Run: headless pygame with SDL's dummy video driver; simulated clock (each Clock.tick advances the game by its frame time, no real sleeping); random seed 0; keys injected as events and as key.get_pressed() state; mouse plan: one left click at the window centre at the start of phase 2, then a move to the lower-right quarter at the start of phase 3.
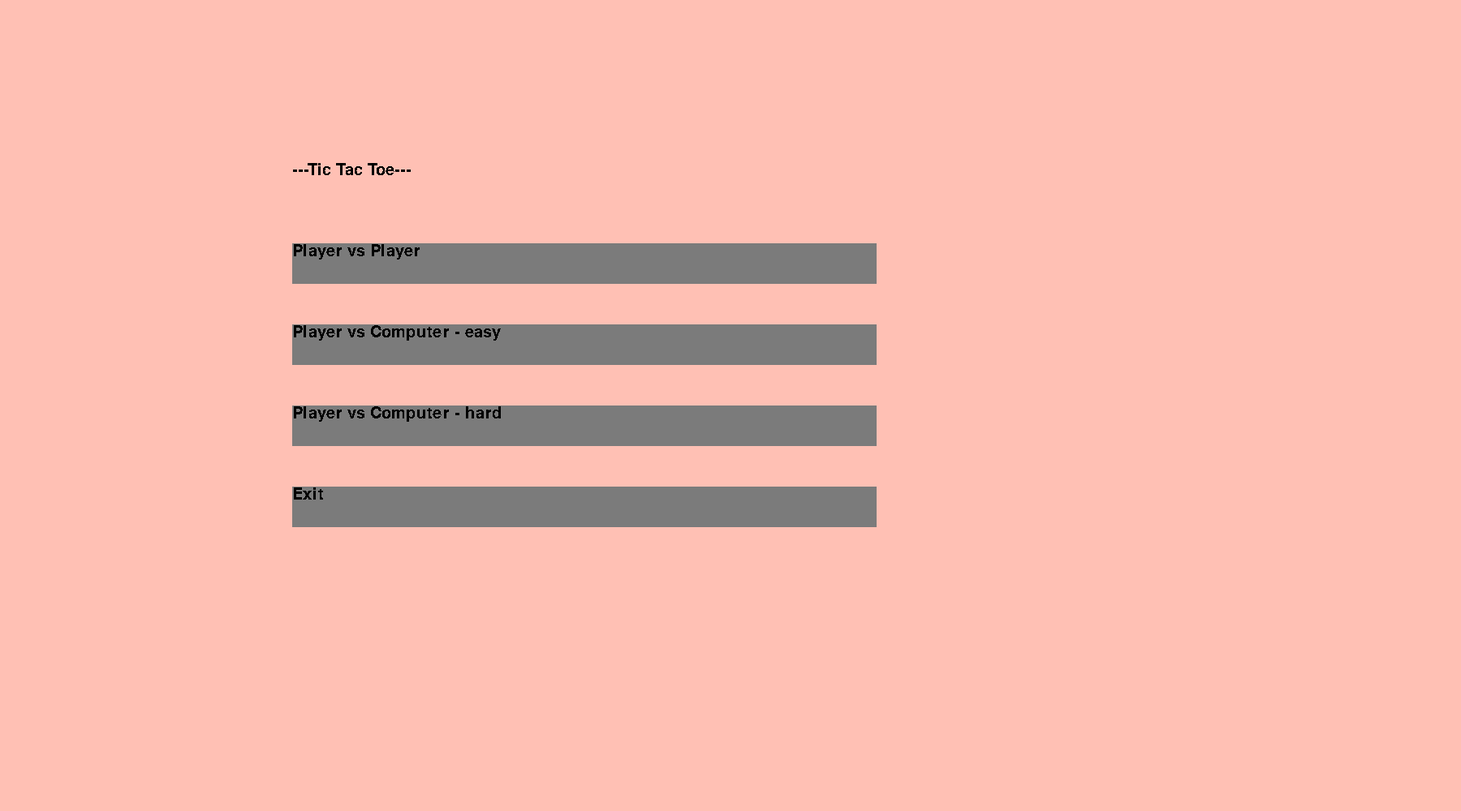
Frame 1 of 4 · flips 1–60 · no input
Frame 2 of 4 · flips 61–180 · clicked the window centre · tapped SPACE, RETURN · held RIGHT (→), D · screen unchanged from frame 1, image omitted
Frame 3 of 4 · flips 181–300 · moved the mouse to the lower-right quarter · held DOWN (↓), S · screen unchanged from frame 2, image omitted
Frame 4 of 4 · flips 301–420 · held LEFT (←), A, UP (↑), W · screen unchanged from frame 3, image omitted

The pygame program that drew these frames:

import pygame
from pygame import *
import random

def draw_menu(h, w, surface, background):
    test = 123, 123, 123
    surface.fill(background)
    surface.blit(font.render("---Tic Tac Toe---", False, (0, 0, 0)), (w * 0.2, h * 0.2))

    pygame.draw.rect(surface, test, (w * 0.2, h * 0.3, w * 0.4, h * 0.05))
    surface.blit(font.render("Player vs Player", False, (0, 0, 0)), (w * 0.2, h * 0.3))

    pygame.draw.rect(surface, test, (w * 0.2, h * 0.4, w * 0.4, h * 0.05))
    surface.blit(font.render("Player vs Computer - easy", False, (0, 0, 0)), (w * 0.2, h * 0.4))

    pygame.draw.rect(surface, test, (w * 0.2, h * 0.5, w * 0.4, h * 0.05))
    surface.blit(font.render("Player vs Computer - hard", False, (0, 0, 0)), (w * 0.2, h * 0.5))

    pygame.draw.rect(surface, test, (w * 0.2, h * 0.6, w * 0.4, h * 0.05))
    surface.blit(font.render("Exit", False, (0, 0, 0)), (w * 0.2, h * 0.6))
    pygame.display.flip()

def op_menu(h, w, poz):
    if w * 0.200 <= poz[0] < w * 0.600 and h * 0.300 <= poz[1] < h * 0.350:
        return 0
    if w * 0.200 <= poz[0] < w * 0.600 and h * 0.400 <= poz[1] < h * 0.450:
        return 1
    if w * 0.200 <= poz[0] < w * 0.600 and h * 0.500 <= poz[1] < h * 0.550:
        return 2
    if w * 0.200 <= poz[0] < w * 0.600 and h * 0.600 <= poz[1] < h * 0.650:
        return 3


def map(h, surface, color, background):
    surface.fill(background)
    pygame.draw.line(surface, color, (h * 0.100, h * 0.366), (h * 0.900, h * 0.366), 5)
    pygame.draw.line(surface, color, (h * 0.100, h * 0.633), (h * 0.900, h * 0.633), 5)
    pygame.draw.line(surface, color, (h * 0.366, h * 0.100), (h * 0.366, h * 0.900), 5)
    pygame.draw.line(surface, color, (h * 0.633, h * 0.100), (h * 0.633, h * 0.900), 5)
    pygame.display.flip()


def check(h, poz):
    if h * 0.100 <= poz[0] < h * 0.366 and h * 0.100 <= poz[1] < h * 0.366:
        return 0
    elif h * 0.100 <= poz[0] < h * 0.366 <= poz[1] < h * 0.633:
        return 1
    elif h * 0.100 <= poz[0] < h * 0.366 and h * 0.633 <= poz[1] < h * 0.900:
        return 2

    elif h * 0.633 > poz[0] >= h * 0.366 > poz[1] >= h * 0.100:
        return 3
    elif h * 0.366 <= poz[0] < h * 0.633 and h * 0.366 <= poz[1] < h * 0.633:
        return 4
    elif h * 0.366 <= poz[0] < h * 0.633 <= poz[1] < h * 0.900:
        return 5

    elif h * 0.633 <= poz[0] < h * 0.900 and h * 0.100 <= poz[1] < h * 0.366:
        return 6
    elif h * 0.900 > poz[0] >= h * 0.633 > poz[1] >= h * 0.366:
        return 7
    elif h * 0.633 <= poz[0] < h * 0.900 and h * 0.633 <= poz[1] < h * 0.900:
        return 8


def draw_object(h, surface, color, turn, num_field):
    if num_field == 0:
        if turn == 1:
            pygame.draw.circle(surface, color, (h * 0.233, h * 0.233), h * 0.100, 3)
        elif turn == -1:
            pygame.draw.line(surface, color, (h * 0.165, h * 0.165), (h * 0.300, h * 0.300), 3)
            pygame.draw.line(surface, color, (h * 0.300, h * 0.165), (h * 0.165, h * 0.300), 3)
        return 0
    elif num_field == 1:
        if turn == 1:
            pygame.draw.circle(surface, color, (h * 0.233, h * 0.499), h * 0.100, 3)
        elif turn == -1:
            pygame.draw.line(surface, color, (h * 0.165, h * 0.431), (h * 0.300, h * 0.568), 3)
            pygame.draw.line(surface, color, (h * 0.300, h * 0.431), (h * 0.165, h * 0.568), 3)
    elif num_field == 2:
        if turn == 1:
            pygame.draw.circle(surface, color, (h * 0.233, h * 0.766), h * 0.100, 3)
        elif turn == -1:
            pygame.draw.line(surface, color, (h * 0.165, h * 0.698), (h * 0.300, h * 0.835), 3)
            pygame.draw.line(surface, color, (h * 0.300, h * 0.698), (h * 0.165, h * 0.835), 3)

    elif num_field == 3:
        if turn == 1:
            pygame.draw.circle(surface, color, (h * 0.499, h * 0.233), h * 0.100, 3)
        elif turn == -1:
            pygame.draw.line(surface, color, (h * 0.430, h * 0.165), (h * 0.568, h * 0.300), 3)
            pygame.draw.line(surface, color, (h * 0.568, h * 0.165), (h * 0.430, h * 0.300), 3)
    elif num_field == 4:
        if turn == 1:
            pygame.draw.circle(surface, color, (h * 0.499, h * 0.499), h * 0.100, 3)
        elif turn == -1:
            pygame.draw.line(surface, color, (h * 0.430, h * 0.430), (h * 0.568, h * 0.568), 3)
            pygame.draw.line(surface, color, (h * 0.568, h * 0.434), (h * 0.434, h * 0.568), 3)
    elif num_field == 5:
        if turn == 1:
            pygame.draw.circle(surface, color, (h * 0.499, h * 0.766), h * 0.100, 3)
        elif turn == -1:
            pygame.draw.line(surface, color, (h * 0.430, h * 0.698), (h * 0.568, h * 0.835), 3)
            pygame.draw.line(surface, color, (h * 0.568, h * 0.698), (h * 0.430, h * 0.835), 3)

    elif num_field == 6:
        if turn == 1:
            pygame.draw.circle(surface, color, (h * 0.766, h * 0.233), h * 0.100, 3)
        elif turn == -1:
            pygame.draw.line(surface, color, (h * 0.698, h * 0.165), (h * 0.835, h * 0.300), 3)
            pygame.draw.line(surface, color, (h * 0.835, h * 0.165), (h * 0.698, h * 0.300), 3)
    elif num_field == 7:
        if turn == 1:
            pygame.draw.circle(surface, color, (h * 0.766, h * 0.499), h * 0.100, 3)
        elif turn == -1:
            pygame.draw.line(surface, color, (h * 0.698, h * 0.430), (h * 0.835, h * 0.568), 3)
            pygame.draw.line(surface, color, (h * 0.835, h * 0.434), (h * 0.698, h * 0.568), 3)
    elif num_field == 8:
        if turn == 1:
            pygame.draw.circle(surface, color, (h * 0.766, h * 0.766), h * 0.100, 3)
        elif turn == -1:
            pygame.draw.line(surface, color, (h * 0.698, h * 0.698), (h * 0.835, h * 0.835), 3)
            pygame.draw.line(surface, color, (h * 0.835, h * 0.698), (h * 0.698, h * 0.835), 3)


def pvsP(height, screen, font, black, background):
    turn = 1
    map(height, screen, black, background)
    results = [0, 0, 0, 0, 0, 0, 0, 0, 0]
    running_pvsp = True
    end = False
    while running_pvsp:
        for event in pygame.event.get():
            if event.type == pygame.QUIT:
                # sys.exit()
                running_pvsp = False
            elif event.type == pygame.MOUSEBUTTONDOWN:
                if event.button == 1:
                    poz = pygame.mouse.get_pos()
                    num_field = check(height, poz)
                    if num_field is not None:
                        if results[num_field] == 0 and num_field is not None:
                            draw_object(height, screen, black, turn, num_field)
                            if turn == 1:
                                results[num_field] = 1
                            elif turn == -1:
                                results[num_field] = -1
                            if (results[0] == results[3] == results[6] == 1) or (
                                    results[1] == results[4] == results[7] == 1) or \
                                    (results[2] == results[5] == results[8] == 1) or (
                                    results[0] == results[1] == results[2] == 1) or \
                                    (results[3] == results[4] == results[5] == 1) or (
                                    results[6] == results[7] == results[8] == 1) or \
                                    (results[0] == results[4] == results[8] == 1) or (
                                    results[2] == results[4] == results[6] == 1):
                                screen.blit(font.render("Winner: Player 1 - click PPM to return", False, (0, 0, 0)), (0, 0))
                                end = True

                            elif (results[0] == results[3] == results[6] == -1) or (
                                    results[1] == results[4] == results[7] == -1) or \
                                    (results[2] == results[5] == results[8] == -1) or (
                                    results[0] == results[1] == results[2] == -1) or \
                                    (results[3] == results[4] == results[5] == -1) or (
                                    results[6] == results[7] == results[8] == -1) or \
                                    (results[0] == results[4] == results[8] == -1) or (
                                    results[2] == results[4] == results[6] == -1):
                                screen.blit(font.render("Winner: Player 2 - click PPM to return", False, (0, 0, 0)), (0, 0))
                                end = True
                            if 0 not in results and end is False:
                                screen.blit(font.render("Tie - click PPM to return", False, (0, 0, 0)), (0, 0))
                                end = True
                                # screen.fill(background)
                            turn = -turn
                elif event.button == 3 and end == True:
                    running_pvsp = False
                    draw_menu(height, width, screen, background)
        pygame.display.flip()

def pvsEC(height, screen, font, black, background, object):
    turn = 1
    map(height, screen, black, background)
    results = [0, 0, 0, 0, 0, 0, 0, 0, 0]
    running_pvsp = True
    end = False
    while running_pvsp:
        for event in pygame.event.get():
            if event.type == pygame.QUIT:
                # sys.exit()
                running_pvsp = False
            elif event.type == pygame.MOUSEBUTTONDOWN:
                if object == turn:
                    if event.button == 1:
                        poz = pygame.mouse.get_pos()
                        num_field = check(height, poz)
                        if num_field is not None:
                            if results[num_field] == 0 and num_field is not None:
                                draw_object(height, screen, black, turn, num_field)
                                results[num_field] = turn
                                if ((results[0] == results[3] == results[6] == turn) or (
                                        results[1] == results[4] == results[7] == turn) or
                                        (results[2] == results[5] == results[8] == turn) or (
                                        results[0] == results[1] == results[2] == turn) or
                                        (results[3] == results[4] == results[5] == turn) or (
                                        results[6] == results[7] == results[8] == turn) or
                                        (results[0] == results[4] == results[8] == turn) or (
                                        results[2] == results[4] == results[6] == turn)) and end is False:
                                    screen.blit(font.render("Winner: Player 1 - click PPM to return", False, (0, 0, 0)), (0, 0))
                                    end = True
                                if 0 not in results and end is False:
                                    screen.blit(font.render("Tie - click PPM to return", False, (0, 0, 0)), (0, 0))
                                    end = True
                                    # screen.fill(background)
                                turn = -turn
                    elif event.button == 3 and end == True:
                        running_pvsp = False
                        draw_menu(height, width, screen, background)
                elif object != turn:
                    if event.button == 1:
                        num_field = random.randint(0, 8)
                        if 0 in results:
                            while results[num_field] != 0:
                                num_field = random.randint(0, 8)
                        if results[num_field] == 0:
                            draw_object(height, screen, black, turn, num_field)
                            results[num_field] = turn
                            if ((results[0] == results[3] == results[6] == turn) or (
                                    results[1] == results[4] == results[7] == turn) or
                                    (results[2] == results[5] == results[8] == turn) or (
                                    results[0] == results[1] == results[2] == turn) or
                                    (results[3] == results[4] == results[5] == turn) or (
                                    results[6] == results[7] == results[8] == turn) or
                                    (results[0] == results[4] == results[8] == turn) or (
                                    results[2] == results[4] == results[6] == turn)) and end is False:
                                screen.blit(font.render("Winner: Computer - click PPM to return", False, (0, 0, 0)), (0, 0))
                                end = True
                            turn = -turn
                    elif event.button == 3 and end == True:
                        running_pvsp = False
                        draw_menu(height, width, screen, background)

        pygame.display.flip()

pygame.init()
size = width, height = 1800, 1000
screen = pygame.display.set_mode(size)
font = pygame.font.SysFont('Comic Sans MS', 30)
black = 0, 0, 0
background = 255, 192, 180
draw_menu(height, width, screen, background)
running_menu = True
while running_menu:
    for event in pygame.event.get():
        if event.type == pygame.QUIT:
            running_menu = False
        elif event.type == pygame.MOUSEBUTTONDOWN:
            poz = pygame.mouse.get_pos()
            choose = op_menu(height, width, poz)
            if choose == 0:
                pvsP(height, screen, font, black, background)
            if choose == 1:
                pvsEC(height, screen, font, black, background, 1)
            if choose == 3:
                running_menu = False

    pygame.display.flip()
